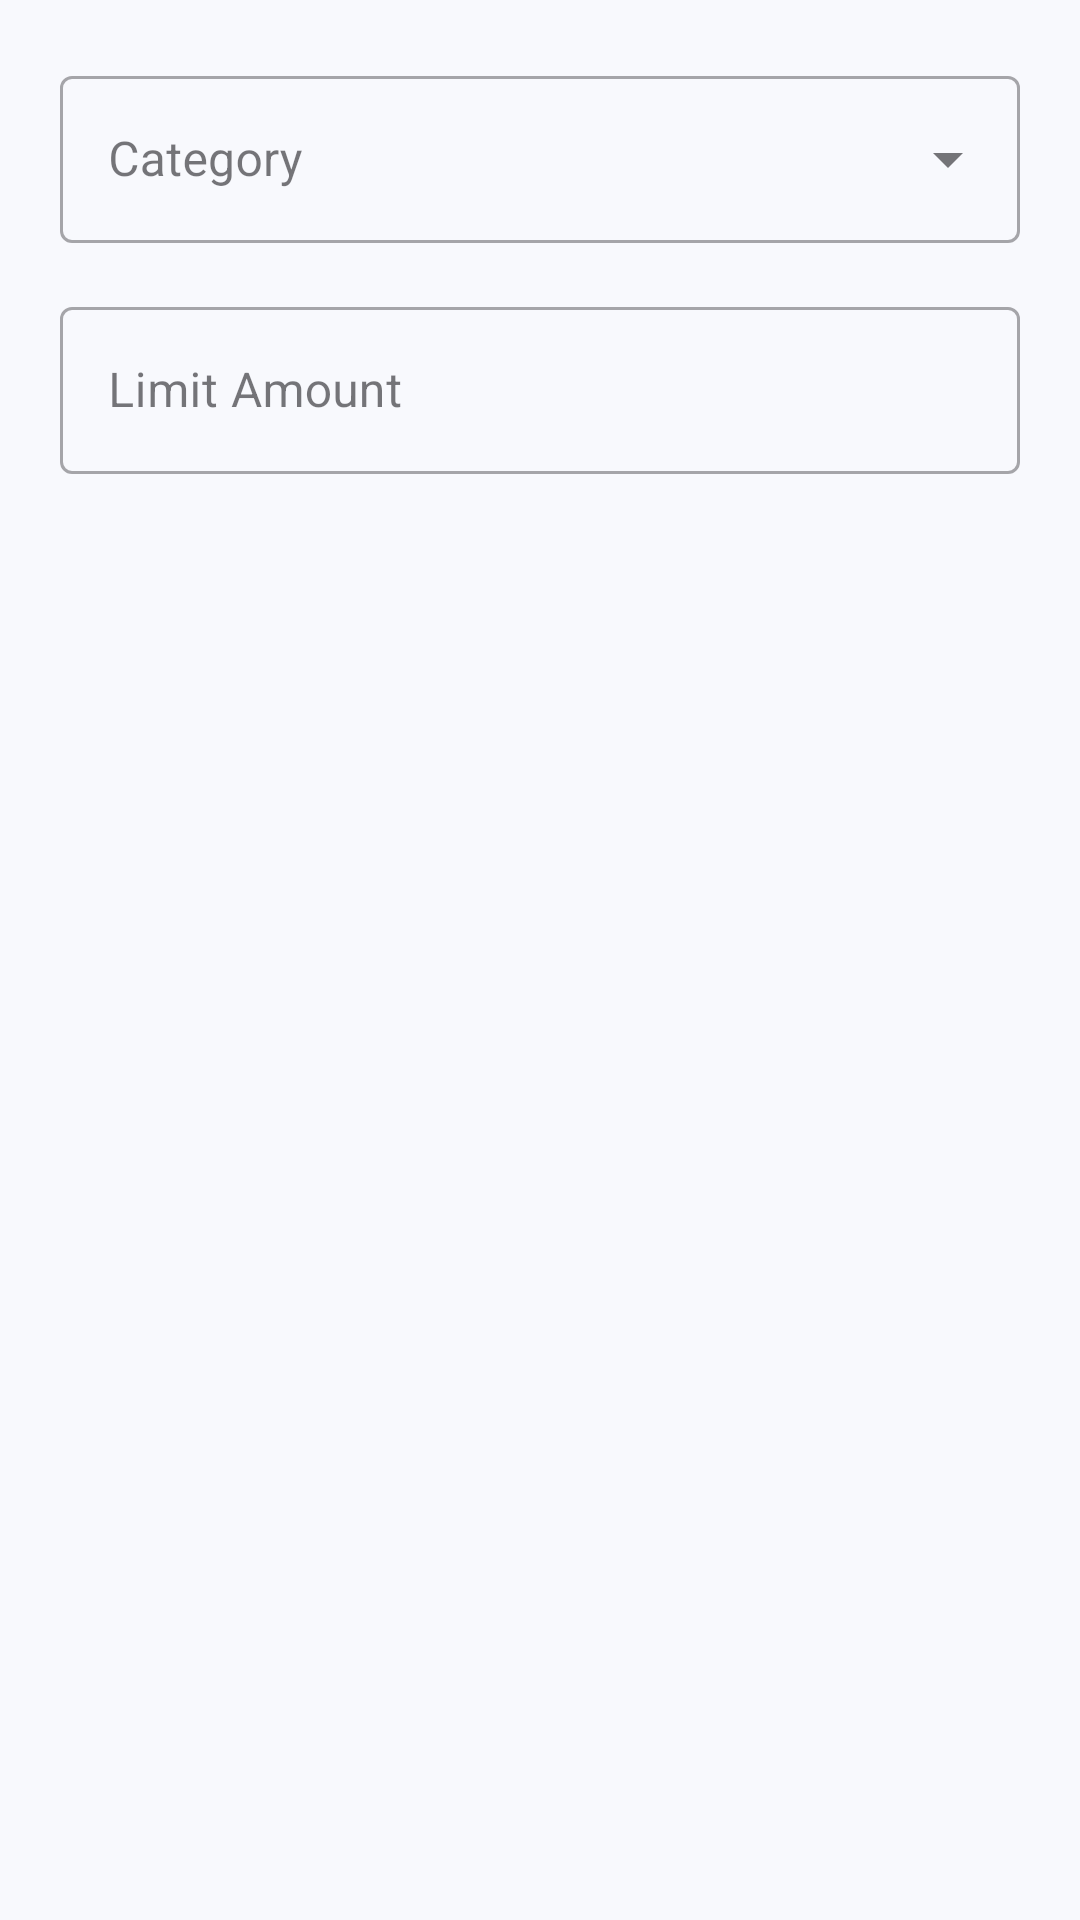

Produce the Android XML layout that renders to this screen, including the resource entries it uses.
<!-- AndroidManifest.xml: application theme Theme.PocketFlow -->
<!-- res/layout/dialog_add_budget.xml -->
<?xml version="1.0" encoding="utf-8"?>
<LinearLayout xmlns:android="http://schemas.android.com/apk/res/android"
    xmlns:app="http://schemas.android.com/apk/res-auto"
    android:layout_width="match_parent"
    android:layout_height="wrap_content"
    android:orientation="vertical"
    android:padding="20dp">

    <com.google.android.material.textfield.TextInputLayout
        style="@style/Widget.MaterialComponents.TextInputLayout.OutlinedBox.ExposedDropdownMenu"
        android:layout_width="match_parent"
        android:layout_height="wrap_content"
        android:hint="Category">

        <AutoCompleteTextView
            android:id="@+id/categoryInput"
            android:layout_width="match_parent"
            android:layout_height="wrap_content"
            android:inputType="none" />

    </com.google.android.material.textfield.TextInputLayout>

    <com.google.android.material.textfield.TextInputLayout
        style="@style/Widget.MaterialComponents.TextInputLayout.OutlinedBox"
        android:layout_width="match_parent"
        android:layout_height="wrap_content"
        android:layout_marginTop="16dp"
        android:hint="Limit Amount">

        <com.google.android.material.textfield.TextInputEditText
            android:id="@+id/limitInput"
            android:layout_width="match_parent"
            android:layout_height="wrap_content"
            android:inputType="numberDecimal" />

    </com.google.android.material.textfield.TextInputLayout>

</LinearLayout>
<!-- resources referenced by this layout -->
<resources>
  <style name="Theme.PocketFlow" parent="Base.Theme.PocketFlow" />
  <style name="Base.Theme.PocketFlow" parent="Theme.Material3.DayNight.NoActionBar">
          <item name="android:windowBackground">@color/purple_bg</item>
          <item name="colorPrimary">@color/purple_primary</item>
          <item name="colorPrimaryVariant">@color/purple_primary_dark</item>
          <item name="colorSecondary">@color/purple_accent</item>
          
          
          <item name="pocketCardBackground">@color/purple_card</item>
          <item name="pocketCardSecondary">@color/purple_card_secondary</item>
          <item name="pocketTextPrimary">@color/purple_text_primary</item>
          <item name="pocketTextSecondary">@color/purple_text_secondary</item>
          <item name="pocketTextHint">@color/purple_text_hint</item>
          <item name="pocketIncomeColor">@color/purple_income</item>
          <item name="pocketExpenseColor">@color/purple_expense</item>
          <item name="pocketWarningColor">@color/purple_warning</item>
          <item name="pocketAccentColor">@color/purple_accent</item>
          <item name="pocketGradient">@drawable/gradient_light</item>
      </style>
  <color name="purple_bg">#F8F9FD</color>
  <color name="purple_primary">#7B61FF</color>
  <color name="purple_primary_dark">#5B3EFF</color>
  <color name="purple_accent">#A78BFA</color>
  <color name="purple_card">#FFFFFF</color>
  <color name="purple_card_secondary">#F1EEFF</color>
  <color name="purple_text_primary">#1A1A1A</color>
  <color name="purple_text_secondary">#6B7280</color>
  <color name="purple_text_hint">#9CA3AF</color>
  <color name="purple_income">#22C55E</color>
  <color name="purple_expense">#EF4444</color>
  <color name="purple_warning">#F59E0B</color>
  <!-- drawable gradient_light (drawable) -->
  <?xml version="1.0" encoding="utf-8"?>
  <shape xmlns:android="http://schemas.android.com/apk/res/android"
      android:shape="rectangle">
      <gradient
          android:angle="45"
          android:endColor="#A78BFA"
          android:startColor="#7B61FF"
          android:type="linear" />
      <corners android:radius="20dp" />
  </shape>
</resources>
